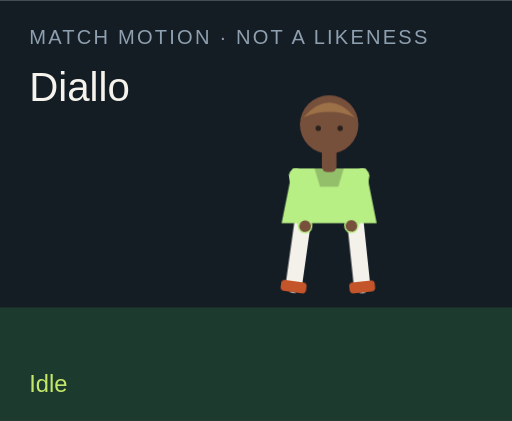
t = 0.00 s
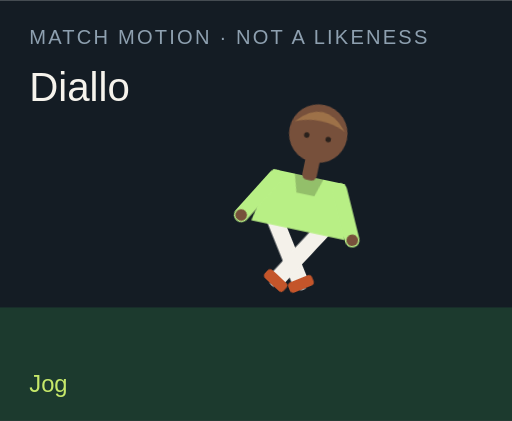
t = 1.50 s
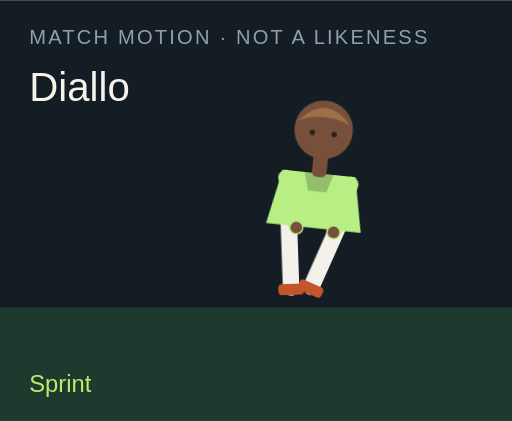
t = 3.00 s
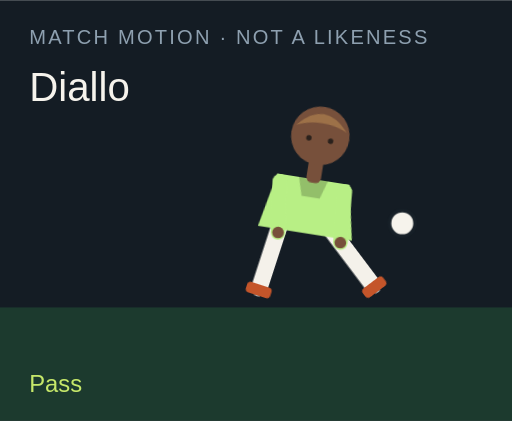
t = 4.50 s
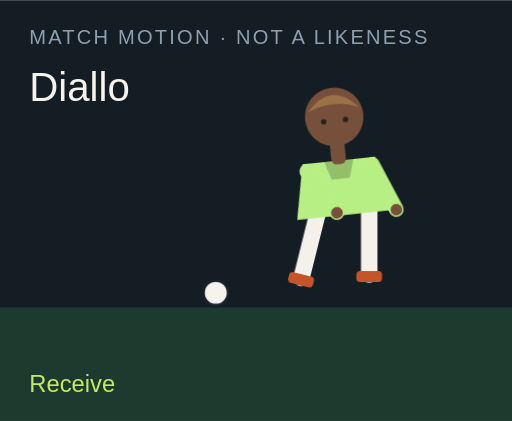
t = 6.00 s
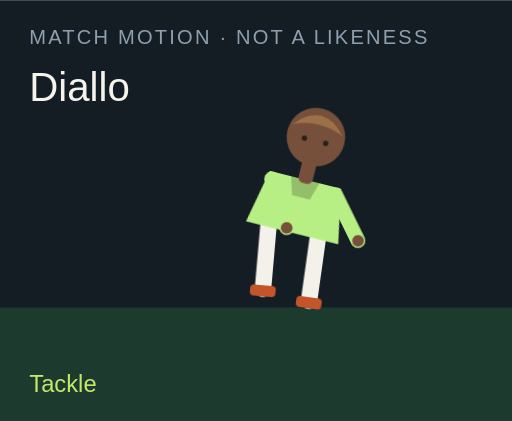
t = 7.50 s

The animated SVG that drew these frames (rendered in a browser with its animation timeline set to each time). Animation: 18 CSS @keyframes rules; one cycle of 9.00 s, repeats indefinitely.

<?xml version="1.0" encoding="UTF-8"?>
<svg xmlns="http://www.w3.org/2000/svg" viewBox="0 0 280 230" role="img">
  <style>@media (prefers-reduced-motion: reduce){animate,animateTransform{display:none}}</style>
  <rect width="280" height="230" fill="#141c24"/>
  <rect y="168" width="280" height="62" fill="#1c3a2e"/>
  <text x="16" y="24" fill="#8ea0b0" font-family="Arial,sans-serif" font-size="11" letter-spacing="1.2">MATCH MOTION · NOT A LIKENESS</text>
  <text x="16" y="55" fill="#f6f3ec" font-family="Impact,sans-serif" font-size="22">Diallo</text>
  <circle r="7" fill="#f6f3ec" stroke="#172028" stroke-width="2" id="motion-4046" cx="150" cy="160" opacity="0">
    
    
    
  </circle>
  <g transform="translate(132 40)">
    <g id="motion-4068" transform="rotate(0 48 90)">
      
      <g id="motion-4070" transform="translate(0 0)">
        
        <g transform="translate(34 78)"><g id="motion-4072" transform="rotate(8)"><path d="M0 0 V38" stroke="#f4f1ea" stroke-width="9" stroke-linecap="round"/><rect x="-7" y="36" width="14" height="6" rx="2" fill="#c4552a"/></g></g>
        <g transform="translate(62 78)"><g id="motion-4074" transform="rotate(-6)"><path d="M0 0 V38" stroke="#f4f1ea" stroke-width="9" stroke-linecap="round"/><rect x="-7" y="36" width="14" height="6" rx="2" fill="#c4552a"/></g></g>
        <path d="M28 52 h40 l6 30 H22 Z" fill="#b8ef85"/>
        <path d="M40 52 h16 l-3 10 H43 Z" fill="#000" opacity=".2"/>
        <g transform="translate(30 56)"><g id="motion-4076" transform="rotate(-10)"><path d="M0 0 V28" stroke="#b8ef85" stroke-width="8" stroke-linecap="round"/><circle cx="0" cy="28" r="3.2" fill="#77503b"/></g></g>
        <g transform="translate(66 56)"><g id="motion-4078" transform="rotate(12)"><path d="M0 0 V28" stroke="#b8ef85" stroke-width="8" stroke-linecap="round"/><circle cx="0" cy="28" r="3.2" fill="#77503b"/></g></g>
        <rect x="44" y="40" width="8" height="14" rx="3" fill="#77503b"/>
        <circle cx="48" cy="28" r="16" fill="#77503b"/>
        <path d="M34 24 Q48 8 62 24 Q48 18 34 24" fill="#9d7148"/>
        <circle cx="42" cy="30" r="1.5" fill="#2a211c"/><circle cx="54" cy="30" r="1.5" fill="#2a211c"/>
      </g>
    </g>
  </g>
  <text x="16" y="214" fill="#c6e86a" font-family="Arial,sans-serif" font-size="13" opacity="1" id="motion-4050">Idle</text><text x="16" y="214" fill="#c6e86a" font-family="Arial,sans-serif" font-size="13" opacity="0" id="motion-4052">Jog</text><text x="16" y="214" fill="#c6e86a" font-family="Arial,sans-serif" font-size="13" opacity="0" id="motion-4054">Sprint</text><text x="16" y="214" fill="#c6e86a" font-family="Arial,sans-serif" font-size="13" opacity="0" id="motion-4056">Dribble</text><text x="16" y="214" fill="#c6e86a" font-family="Arial,sans-serif" font-size="13" opacity="0" id="motion-4058">Pass</text><text x="16" y="214" fill="#c6e86a" font-family="Arial,sans-serif" font-size="13" opacity="0" id="motion-4060">Shoot</text><text x="16" y="214" fill="#c6e86a" font-family="Arial,sans-serif" font-size="13" opacity="0" id="motion-4062">Receive</text><text x="16" y="214" fill="#c6e86a" font-family="Arial,sans-serif" font-size="13" opacity="0" id="motion-4064">Tackle</text><text x="16" y="214" fill="#c6e86a" font-family="Arial,sans-serif" font-size="13" opacity="0" id="motion-4066">Jump</text>
<style>@keyframes track-4047{0%{cx:150px}11.1%{cx:156px}22.2%{cx:164px}33.300000000000004%{cx:142px}44.4%{cx:190px}55.60000000000001%{cx:250px}66.7%{cx:118px}77.8%{cx:150px}88.9%{cx:150px}100%{cx:150px}}@keyframes track-4048{0%{cy:160px}11.1%{cy:158px}22.2%{cy:154px}33.300000000000004%{cy:156px}44.4%{cy:148px}55.60000000000001%{cy:96px}66.7%{cy:160px}77.8%{cy:160px}88.9%{cy:160px}100%{cy:160px}}@keyframes track-4049{0%{opacity:0}11.1%{opacity:0}22.2%{opacity:0}33.300000000000004%{opacity:1}44.4%{opacity:1}55.60000000000001%{opacity:1}66.7%{opacity:1}77.8%{opacity:0}88.9%{opacity:0}100%{opacity:0}}@keyframes track-4051{0%{opacity:1}11.1%{opacity:0}22.2%{opacity:0}33.300000000000004%{opacity:0}44.4%{opacity:0}55.60000000000001%{opacity:0}66.7%{opacity:0}77.8%{opacity:0}88.9%{opacity:0}100%{opacity:1}}@keyframes track-4053{0%{opacity:0}11.1%{opacity:1}22.2%{opacity:0}33.300000000000004%{opacity:0}44.4%{opacity:0}55.60000000000001%{opacity:0}66.7%{opacity:0}77.8%{opacity:0}88.9%{opacity:0}100%{opacity:0}}@keyframes track-4055{0%{opacity:0}11.1%{opacity:0}22.2%{opacity:1}33.300000000000004%{opacity:0}44.4%{opacity:0}55.60000000000001%{opacity:0}66.7%{opacity:0}77.8%{opacity:0}88.9%{opacity:0}100%{opacity:0}}@keyframes track-4057{0%{opacity:0}11.1%{opacity:0}22.2%{opacity:0}33.300000000000004%{opacity:1}44.4%{opacity:0}55.60000000000001%{opacity:0}66.7%{opacity:0}77.8%{opacity:0}88.9%{opacity:0}100%{opacity:0}}@keyframes track-4059{0%{opacity:0}11.1%{opacity:0}22.2%{opacity:0}33.300000000000004%{opacity:0}44.4%{opacity:1}55.60000000000001%{opacity:0}66.7%{opacity:0}77.8%{opacity:0}88.9%{opacity:0}100%{opacity:0}}@keyframes track-4061{0%{opacity:0}11.1%{opacity:0}22.2%{opacity:0}33.300000000000004%{opacity:0}44.4%{opacity:0}55.60000000000001%{opacity:1}66.7%{opacity:0}77.8%{opacity:0}88.9%{opacity:0}100%{opacity:0}}@keyframes track-4063{0%{opacity:0}11.1%{opacity:0}22.2%{opacity:0}33.300000000000004%{opacity:0}44.4%{opacity:0}55.60000000000001%{opacity:0}66.7%{opacity:1}77.8%{opacity:0}88.9%{opacity:0}100%{opacity:0}}@keyframes track-4065{0%{opacity:0}11.1%{opacity:0}22.2%{opacity:0}33.300000000000004%{opacity:0}44.4%{opacity:0}55.60000000000001%{opacity:0}66.7%{opacity:0}77.8%{opacity:1}88.9%{opacity:0}100%{opacity:0}}@keyframes track-4067{0%{opacity:0}11.1%{opacity:0}22.2%{opacity:0}33.300000000000004%{opacity:0}44.4%{opacity:0}55.60000000000001%{opacity:0}66.7%{opacity:0}77.8%{opacity:0}88.9%{opacity:1}100%{opacity:0}}@keyframes track-4069{0%{transform:rotate(0deg)}11.1%{transform:rotate(8deg)}22.2%{transform:rotate(16deg)}33.300000000000004%{transform:rotate(6deg)}44.4%{transform:rotate(4deg)}55.60000000000001%{transform:rotate(14deg)}66.7%{transform:rotate(-6deg)}77.8%{transform:rotate(34deg)}88.9%{transform:rotate(-6deg)}100%{transform:rotate(0deg)}}@keyframes track-4071{0%{transform:translate(0px,0px)}11.1%{transform:translate(0px,-3px)}22.2%{transform:translate(0px,-6px)}33.300000000000004%{transform:translate(0px,-2px)}44.4%{transform:translate(0px,2px)}55.60000000000001%{transform:translate(0px,-4px)}66.7%{transform:translate(0px,1px)}77.8%{transform:translate(0px,10px)}88.9%{transform:translate(0px,-18px)}100%{transform:translate(0px,0px)}}@keyframes track-4073{0%{transform:rotate(8deg)}11.1%{transform:rotate(-26deg)}22.2%{transform:rotate(-42deg)}33.300000000000004%{transform:rotate(-8deg)}44.4%{transform:rotate(6deg)}55.60000000000001%{transform:rotate(12deg)}66.7%{transform:rotate(20deg)}77.8%{transform:rotate(-8deg)}88.9%{transform:rotate(-10deg)}100%{transform:rotate(8deg)}}@keyframes track-4075{0%{transform:rotate(-6deg)}11.1%{transform:rotate(24deg)}22.2%{transform:rotate(38deg)}33.300000000000004%{transform:rotate(18deg)}44.4%{transform:rotate(-38deg)}55.60000000000001%{transform:rotate(-54deg)}66.7%{transform:rotate(6deg)}77.8%{transform:rotate(-22deg)}88.9%{transform:rotate(10deg)}100%{transform:rotate(-6deg)}}@keyframes track-4077{0%{transform:rotate(-10deg)}11.1%{transform:rotate(24deg)}22.2%{transform:rotate(36deg)}33.300000000000004%{transform:rotate(-18deg)}44.4%{transform:rotate(10deg)}55.60000000000001%{transform:rotate(-24deg)}66.7%{transform:rotate(-30deg)}77.8%{transform:rotate(12deg)}88.9%{transform:rotate(-74deg)}100%{transform:rotate(-10deg)}}@keyframes track-4079{0%{transform:rotate(12deg)}11.1%{transform:rotate(-20deg)}22.2%{transform:rotate(-32deg)}33.300000000000004%{transform:rotate(14deg)}44.4%{transform:rotate(-26deg)}55.60000000000001%{transform:rotate(18deg)}66.7%{transform:rotate(-22deg)}77.8%{transform:rotate(-6deg)}88.9%{transform:rotate(-74deg)}100%{transform:rotate(12deg)}}@media(prefers-reduced-motion:no-preference){#motion-4046{animation:track-4047 9s linear infinite both,track-4048 9s linear infinite both,track-4049 9s steps(1,end) infinite both}#motion-4050{animation:track-4051 9s steps(1,end) infinite both}#motion-4052{animation:track-4053 9s steps(1,end) infinite both}#motion-4054{animation:track-4055 9s steps(1,end) infinite both}#motion-4056{animation:track-4057 9s steps(1,end) infinite both}#motion-4058{animation:track-4059 9s steps(1,end) infinite both}#motion-4060{animation:track-4061 9s steps(1,end) infinite both}#motion-4062{animation:track-4063 9s steps(1,end) infinite both}#motion-4064{animation:track-4065 9s steps(1,end) infinite both}#motion-4066{animation:track-4067 9s steps(1,end) infinite both}#motion-4068{animation:track-4069 9s linear infinite both}#motion-4070{animation:track-4071 9s linear infinite both}#motion-4072{animation:track-4073 9s linear infinite both}#motion-4074{animation:track-4075 9s linear infinite both}#motion-4076{animation:track-4077 9s linear infinite both}#motion-4078{animation:track-4079 9s linear infinite both}}</style></svg>
